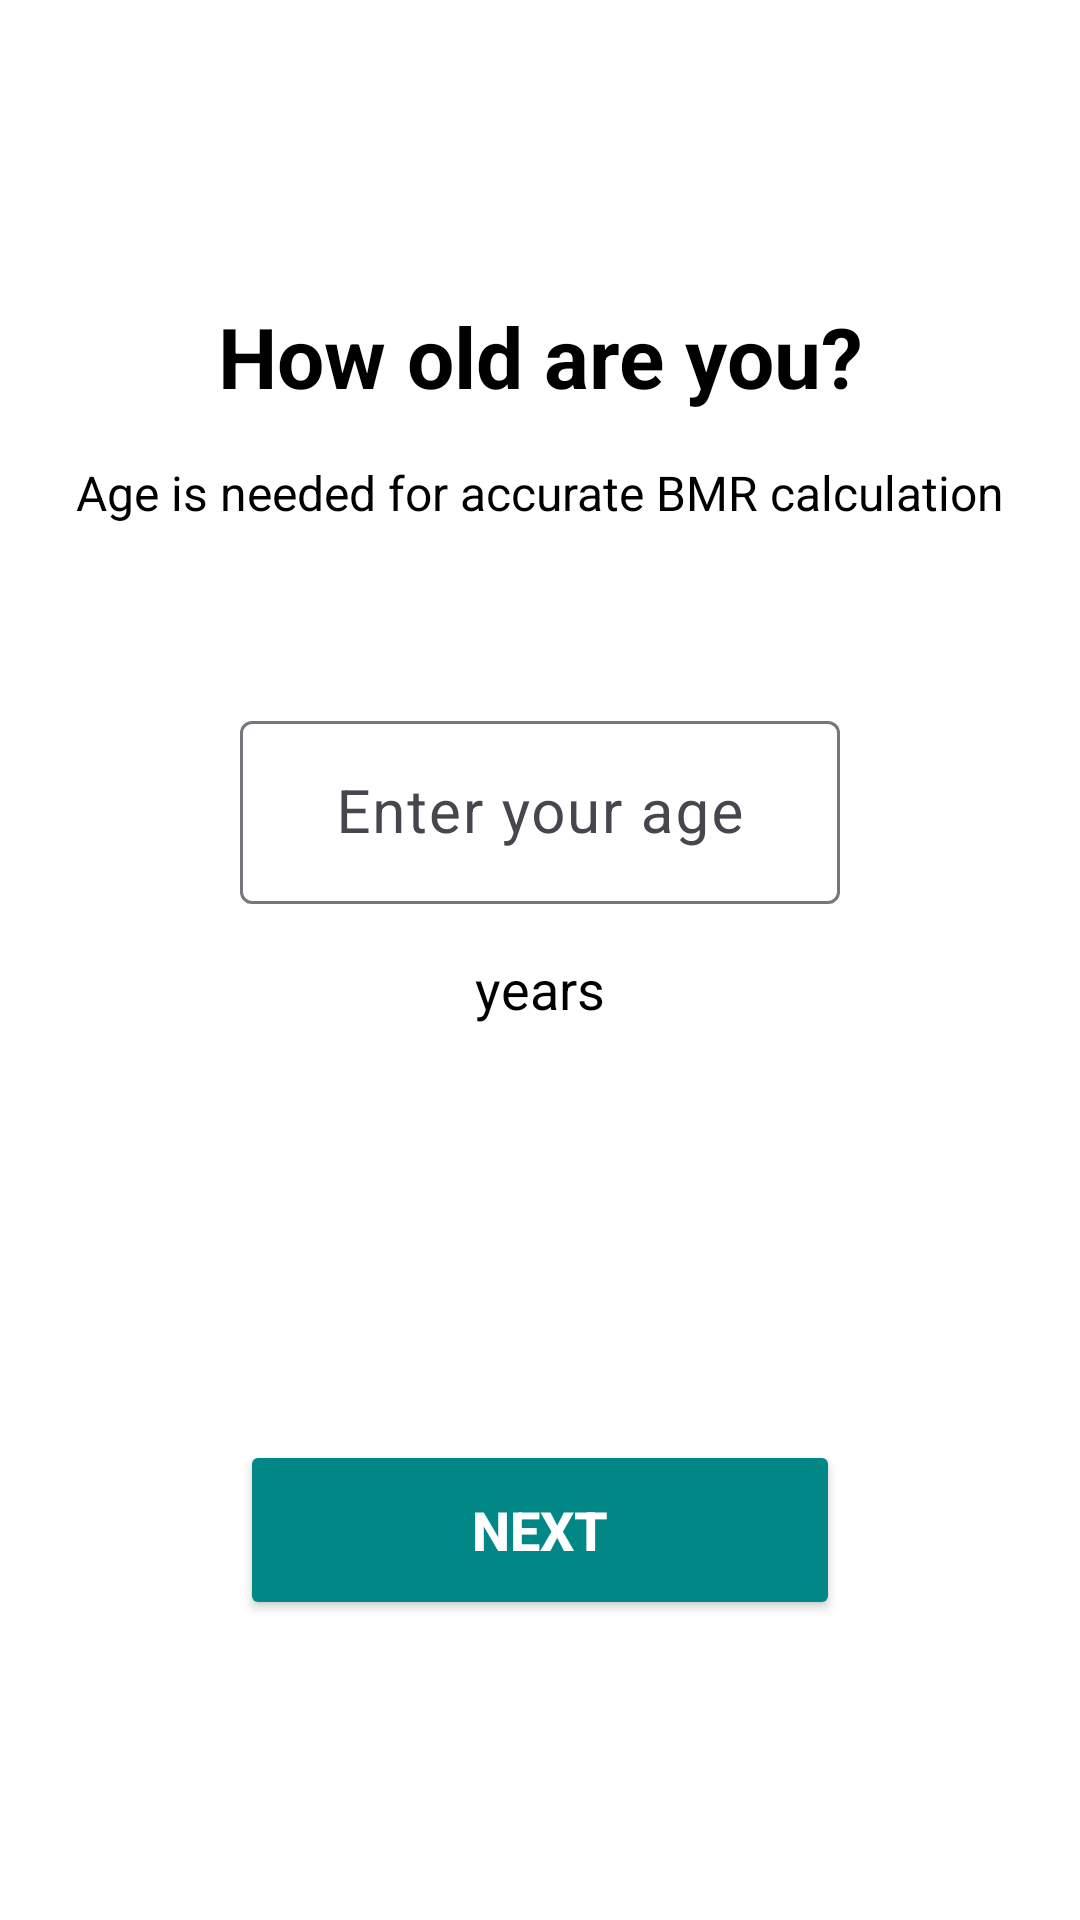

Reconstruct the res/layout file that produces this screen, plus the resources it refers to.
<!-- AndroidManifest.xml: application theme Theme.DeshCalV1 -->
<!-- res/layout/activity_age.xml -->
<?xml version="1.0" encoding="utf-8"?>
<androidx.constraintlayout.widget.ConstraintLayout xmlns:android="http://schemas.android.com/apk/res/android"
    xmlns:app="http://schemas.android.com/apk/res-auto"
    xmlns:tools="http://schemas.android.com/tools"
    android:id="@+id/main"
    android:layout_width="match_parent"
    android:layout_height="match_parent"
    android:background="@color/white"
    tools:context=".AgeActivity">

    <TextView
        android:id="@+id/title_text"
        android:layout_width="wrap_content"
        android:layout_height="wrap_content"
        android:text="How old are you?"
        android:textSize="28sp"
        android:textStyle="bold"
        android:textColor="@color/black"
        android:layout_marginTop="100dp"
        app:layout_constraintEnd_toEndOf="parent"
        app:layout_constraintStart_toStartOf="parent"
        app:layout_constraintTop_toTopOf="parent" />

    <TextView
        android:id="@+id/subtitle_text"
        android:layout_width="wrap_content"
        android:layout_height="wrap_content"
        android:text="Age is needed for accurate BMR calculation"
        android:textSize="16sp"
        android:textColor="@color/black"
        android:layout_marginTop="16dp"
        app:layout_constraintEnd_toEndOf="parent"
        app:layout_constraintStart_toStartOf="parent"
        app:layout_constraintTop_toBottomOf="@+id/title_text" />

    <com.google.android.material.textfield.TextInputLayout
        android:id="@+id/age_input_layout"
        android:layout_width="200dp"
        android:layout_height="wrap_content"
        android:layout_marginTop="60dp"
        android:hint="Enter your age"
        app:layout_constraintEnd_toEndOf="parent"
        app:layout_constraintStart_toStartOf="parent"
        app:layout_constraintTop_toBottomOf="@+id/subtitle_text">

        <EditText
            android:id="@+id/age_edit_text"
            android:layout_width="match_parent"
            android:layout_height="wrap_content"
            android:inputType="number"
            android:textSize="20sp"
            android:textColor="@color/black"
            android:gravity="center"
            android:maxLength="3" />

    </com.google.android.material.textfield.TextInputLayout>

    <TextView
        android:id="@+id/years_label"
        android:layout_width="wrap_content"
        android:layout_height="wrap_content"
        android:text="years"
        android:textSize="18sp"
        android:textColor="@color/black"
        android:layout_marginTop="16dp"
        app:layout_constraintEnd_toEndOf="parent"
        app:layout_constraintStart_toStartOf="parent"
        app:layout_constraintTop_toBottomOf="@+id/age_input_layout" />

    <Button
        android:id="@+id/next_button"
        android:layout_width="200dp"
        android:layout_height="60dp"
        android:text="Next"
        android:textSize="18sp"
        android:textStyle="bold"
        android:backgroundTint="@color/teal_700"
        android:textColor="@color/white"
        android:layout_marginBottom="100dp"
        app:layout_constraintBottom_toBottomOf="parent"
        app:layout_constraintEnd_toEndOf="parent"
        app:layout_constraintStart_toStartOf="parent" />

</androidx.constraintlayout.widget.ConstraintLayout>
<!-- resources referenced by this layout -->
<resources>
  <color name="black">#FF000000</color>
  <color name="white">#FFFFFFFF</color>
  <style name="Theme.DeshCalV1" parent="Base.Theme.DeshCalV1" />
  <style name="Base.Theme.DeshCalV1" parent="Theme.Material3.DayNight.NoActionBar">
          
          
          <item name="colorPrimaryVariant">@color/lavender</item>
      </style>
  <color name="lavender">#8692f7</color>
  <!-- not gathered from this repository: default colours our renderer supplied (Android Studio template values) -->
  <color name="teal_700">#FF018786</color>
</resources>
